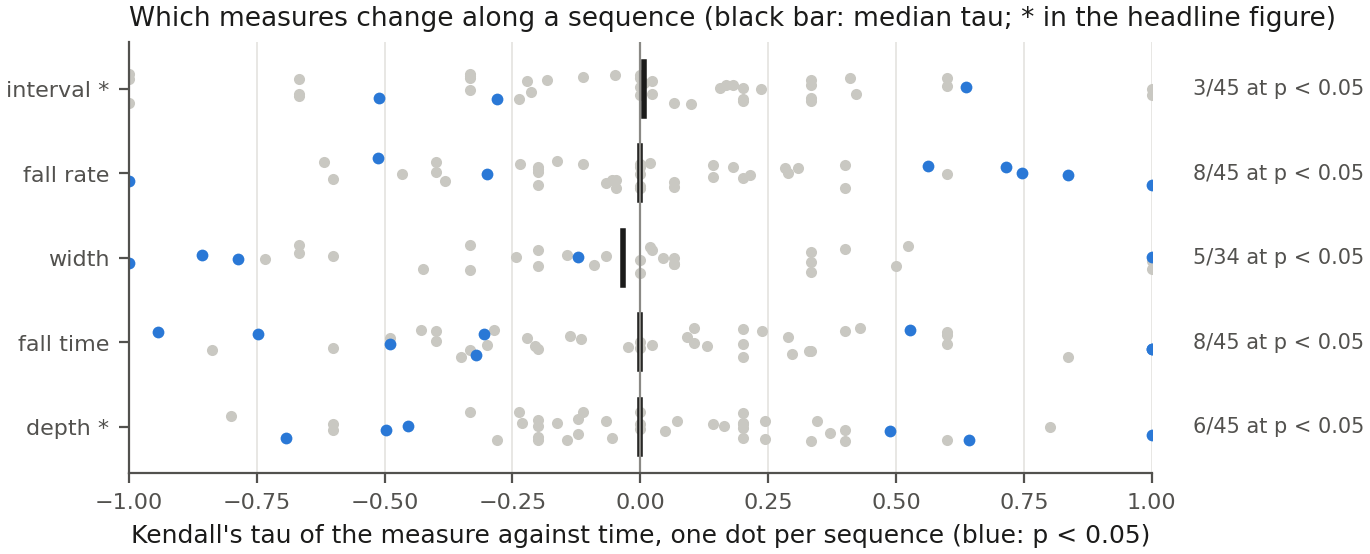

Data behind this chart, as committed beside it:
variable, testable, p_lt_0.05, up, down, expected_by_chance, median_tau, median_abs_tau, median_ratio_last_first_third
depth_mv, 45, 6, 3, 3, 2.2, 0.0, 0.2, 0.9961
fall_s, 45, 8, 3, 5, 2.2, 0.0, 0.322, 0.9054
duration_s, 34, 5, 1, 4, 1.7, -0.03333, 0.3333, 0.956
fall_rate_mv_s, 45, 8, 5, 3, 2.2, 0.0, 0.2, 1.173
isi_s, 45, 3, 1, 2, 2.2, 0.006536, 0.2795, 1.094
